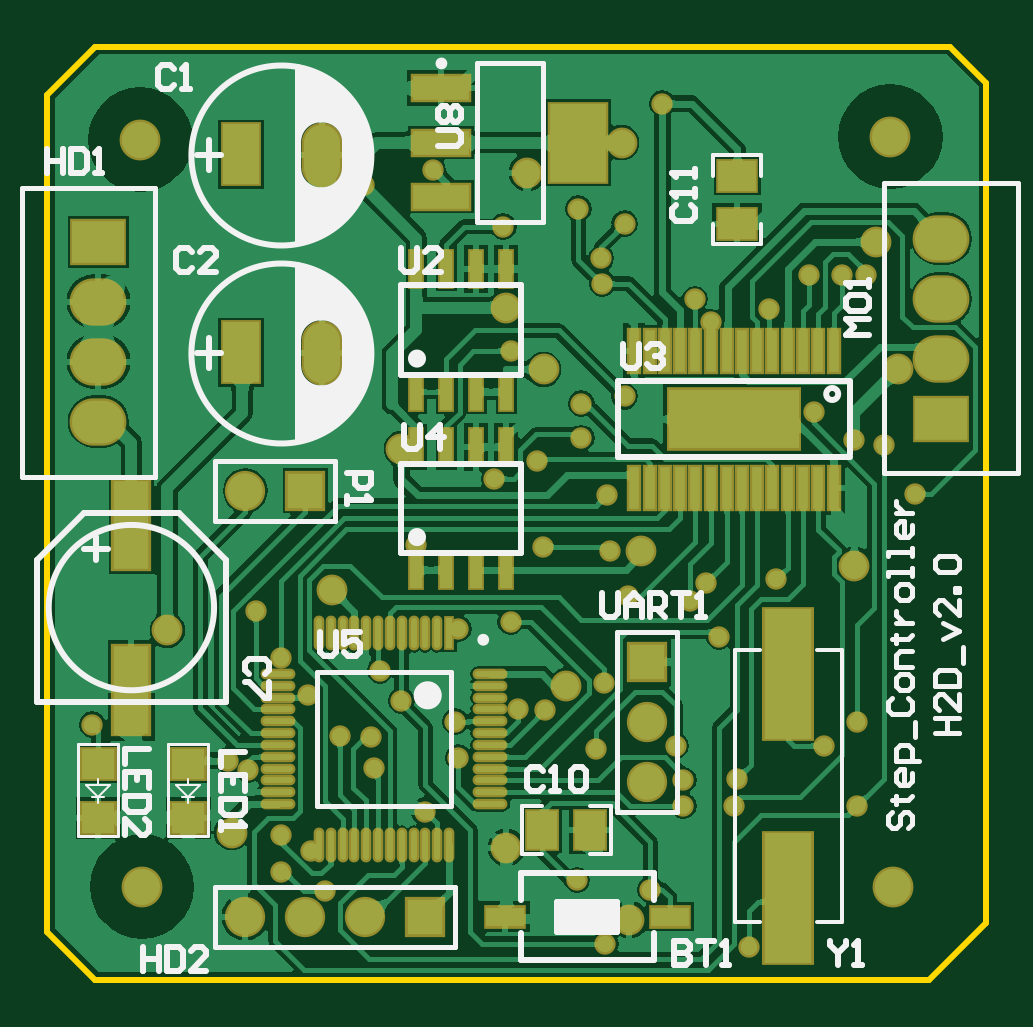
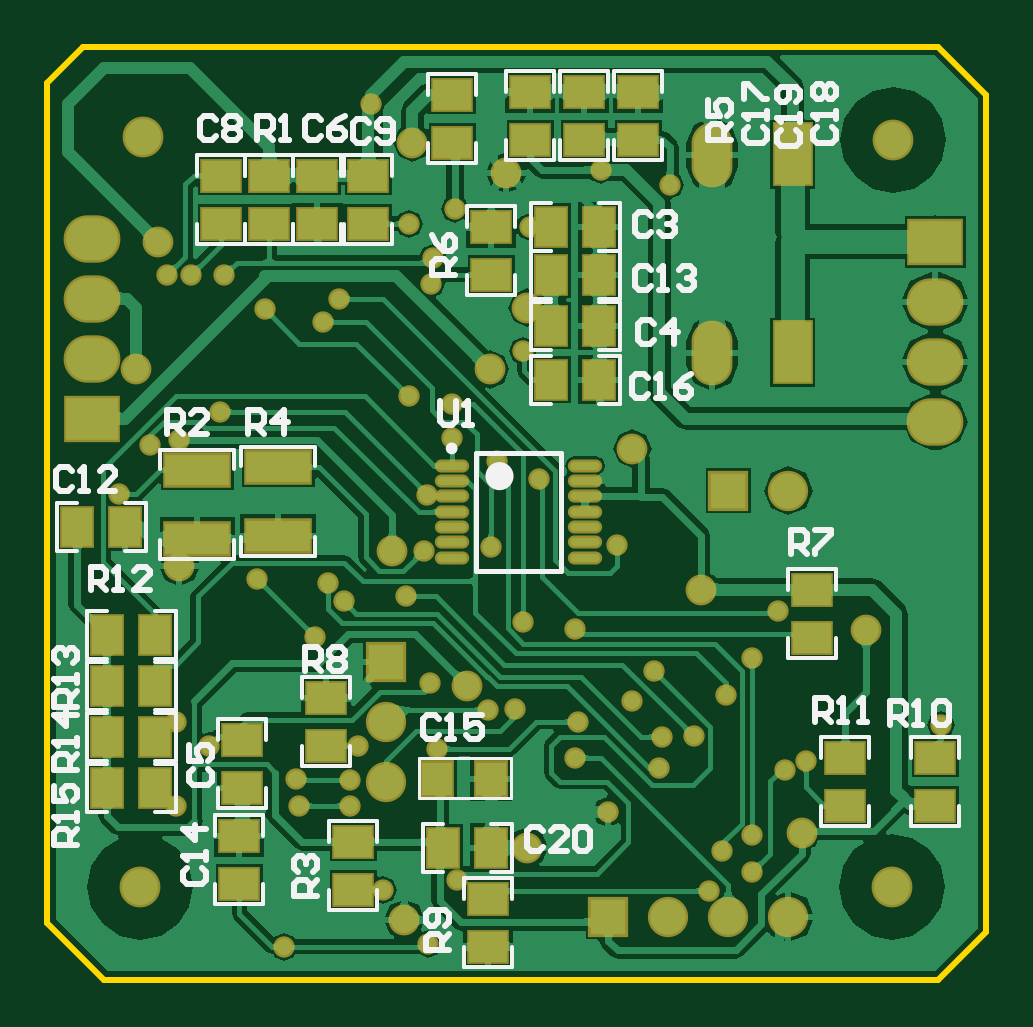
Circuit board: 9 layer files. Board 39.8 x 39.5 mm.
- bottom_copper: PCB_Step.GBL (102462 bytes)
- bottom_silk: PCB_Step.GBO (14557 bytes)
- paste: PCB_Step.GBP (1541 bytes)
- bottom_mask: PCB_Step.GBS (4075 bytes)
- outline: PCB_Step.GKO (325 bytes)
- top_copper: PCB_Step.GTL (120704 bytes)
- top_silk: PCB_Step.GTO (11826 bytes)
- paste: PCB_Step.GTP (2361 bytes)
- top_mask: PCB_Step.GTS (4890 bytes)

=== bottom_copper: PCB_Step.GBL (102462 bytes, source omitted) ===
=== bottom_silk: PCB_Step.GBO (14557 bytes, source omitted) ===
=== paste: PCB_Step.GBP ===
G04 Layer_Color=128*
%FSTAX24Y24*%
%MOIN*%
G70*
G01*
G75*
%ADD20R,0.0500X0.0630*%
%ADD21R,0.0630X0.0500*%
%ADD39O,0.0492X0.0138*%
%ADD40R,0.0500X0.0550*%
%ADD41R,0.1063X0.0512*%
D20*
X0408Y02665D02*
D03*
X04D02*
D03*
X0408Y0258D02*
D03*
X04D02*
D03*
X0408Y02495D02*
D03*
X04D02*
D03*
X0408Y0275D02*
D03*
X04D02*
D03*
X0405Y0293D02*
D03*
X0413D02*
D03*
X0326Y0343D02*
D03*
X0334D02*
D03*
X0326Y0335D02*
D03*
X0334D02*
D03*
X0344Y02395D02*
D03*
X0352D02*
D03*
X0326Y03175D02*
D03*
X0334D02*
D03*
X0326Y03265D02*
D03*
X0334D02*
D03*
D21*
X0381Y03435D02*
D03*
Y03515D02*
D03*
X0389D02*
D03*
Y03435D02*
D03*
X03445Y0231D02*
D03*
Y0223D02*
D03*
X03505Y0357D02*
D03*
Y0365D02*
D03*
X0367Y02325D02*
D03*
Y02405D02*
D03*
X03715Y02645D02*
D03*
Y02565D02*
D03*
X02905Y02745D02*
D03*
Y02825D02*
D03*
X0344Y0343D02*
D03*
Y0335D02*
D03*
X027Y02465D02*
D03*
Y02545D02*
D03*
X03285Y03655D02*
D03*
Y03575D02*
D03*
X03195Y03655D02*
D03*
Y03575D02*
D03*
X03375Y03655D02*
D03*
Y03575D02*
D03*
X03855Y02495D02*
D03*
Y02575D02*
D03*
X0386Y02415D02*
D03*
Y02335D02*
D03*
X03645Y03435D02*
D03*
Y03515D02*
D03*
X0373Y03435D02*
D03*
Y03515D02*
D03*
X0285Y02545D02*
D03*
Y02465D02*
D03*
D39*
X035062Y030318D02*
D03*
Y030062D02*
D03*
Y029806D02*
D03*
Y02955D02*
D03*
Y029294D02*
D03*
Y029038D02*
D03*
Y028782D02*
D03*
X032838Y030318D02*
D03*
Y030062D02*
D03*
Y029806D02*
D03*
Y02955D02*
D03*
Y029294D02*
D03*
Y029038D02*
D03*
Y028782D02*
D03*
D40*
X0344Y0251D02*
D03*
X0353D02*
D03*
D41*
X03795Y030292D02*
D03*
Y02915D02*
D03*
X0393Y030242D02*
D03*
Y0291D02*
D03*
M02*

=== bottom_mask: PCB_Step.GBS ===
G04 Layer_Color=16711935*
%FSTAX24Y24*%
%MOIN*%
G70*
G01*
G75*
%ADD61R,0.0580X0.0710*%
%ADD62R,0.0710X0.0580*%
%ADD65R,0.0946X0.0789*%
%ADD66O,0.0946X0.0789*%
%ADD67R,0.0671X0.0671*%
%ADD68C,0.0671*%
%ADD69C,0.0680*%
%ADD70O,0.0680X0.1080*%
%ADD71R,0.0680X0.1080*%
%ADD72R,0.0671X0.0671*%
%ADD73C,0.0356*%
%ADD74C,0.0513*%
%ADD75O,0.0572X0.0218*%
%ADD76R,0.0580X0.0630*%
%ADD77R,0.1143X0.0592*%
D61*
X0408Y02665D02*
D03*
X04D02*
D03*
X0408Y0258D02*
D03*
X04D02*
D03*
X0408Y02495D02*
D03*
X04D02*
D03*
X0408Y0275D02*
D03*
X04D02*
D03*
X0405Y0293D02*
D03*
X0413D02*
D03*
X0326Y0343D02*
D03*
X0334D02*
D03*
X0326Y0335D02*
D03*
X0334D02*
D03*
X0344Y02395D02*
D03*
X0352D02*
D03*
X0326Y03175D02*
D03*
X0334D02*
D03*
X0326Y03265D02*
D03*
X0334D02*
D03*
D62*
X0381Y03435D02*
D03*
Y03515D02*
D03*
X0389D02*
D03*
Y03435D02*
D03*
X03445Y0231D02*
D03*
Y0223D02*
D03*
X03505Y0357D02*
D03*
Y0365D02*
D03*
X0367Y02325D02*
D03*
Y02405D02*
D03*
X03715Y02645D02*
D03*
Y02565D02*
D03*
X02905Y02745D02*
D03*
Y02825D02*
D03*
X0344Y0343D02*
D03*
Y0335D02*
D03*
X027Y02465D02*
D03*
Y02545D02*
D03*
X03285Y03655D02*
D03*
Y03575D02*
D03*
X03195Y03655D02*
D03*
Y03575D02*
D03*
X03375Y03655D02*
D03*
Y03575D02*
D03*
X03855Y02495D02*
D03*
Y02575D02*
D03*
X0386Y02415D02*
D03*
Y02335D02*
D03*
X03645Y03435D02*
D03*
Y03515D02*
D03*
X0373Y03435D02*
D03*
Y03515D02*
D03*
X0285Y02545D02*
D03*
Y02465D02*
D03*
D65*
X027Y03405D02*
D03*
X04105Y0311D02*
D03*
D66*
X027Y03305D02*
D03*
Y03205D02*
D03*
Y03105D02*
D03*
X04105Y0321D02*
D03*
Y0331D02*
D03*
Y0341D02*
D03*
D67*
X03045Y0299D02*
D03*
X03245Y0228D02*
D03*
D68*
X02945Y0299D02*
D03*
X03145Y0228D02*
D03*
X03045D02*
D03*
X02945D02*
D03*
X03615Y02505D02*
D03*
Y02605D02*
D03*
D69*
X04025Y0233D02*
D03*
X0402Y0358D02*
D03*
X027725Y0233D02*
D03*
X0277Y03575D02*
D03*
D70*
X03072Y032195D02*
D03*
Y035495D02*
D03*
D71*
X02938Y032205D02*
D03*
Y035505D02*
D03*
D72*
X03615Y02705D02*
D03*
D73*
X03543Y0267D02*
D03*
X0353Y0256D02*
D03*
X0269Y026D02*
D03*
X04009Y03066D02*
D03*
X0396Y03075D02*
D03*
X0391Y02565D02*
D03*
X03965Y02605D02*
D03*
X03245Y02455D02*
D03*
X03785Y0223D02*
D03*
X03545Y02235D02*
D03*
X03498Y02341D02*
D03*
X03445Y02625D02*
D03*
X0316Y025277D02*
D03*
X03295Y02605D02*
D03*
X033Y02545D02*
D03*
X03155Y0258D02*
D03*
X03205Y0264D02*
D03*
X0295Y02525D02*
D03*
X03548Y02983D02*
D03*
X03892Y03121D02*
D03*
X04061Y02984D02*
D03*
X03577Y03147D02*
D03*
X03712Y02836D02*
D03*
X037347Y027467D02*
D03*
X0383Y02842D02*
D03*
X03387Y02771D02*
D03*
X03553Y0289D02*
D03*
X03441Y02896D02*
D03*
X02916Y0254D02*
D03*
X03143Y035D02*
D03*
X03258Y03525D02*
D03*
X03077Y02323D02*
D03*
X03049Y0265D02*
D03*
X0336Y0301D02*
D03*
X03103Y025808D02*
D03*
X035828Y028138D02*
D03*
X03005Y02711D02*
D03*
X03431Y0304D02*
D03*
X036864Y028054D02*
D03*
X034Y026263D02*
D03*
X0364Y03635D02*
D03*
X03965Y02465D02*
D03*
X0362Y02325D02*
D03*
X03662Y02565D02*
D03*
X0354Y03335D02*
D03*
X03577Y03435D02*
D03*
X03538Y03377D02*
D03*
X03005Y02416D02*
D03*
X03055Y0239D02*
D03*
X03005Y02355D02*
D03*
X0398Y0335D02*
D03*
X0394D02*
D03*
X038178Y032928D02*
D03*
X03885Y0335D02*
D03*
X03505Y03078D02*
D03*
Y03135D02*
D03*
X036944Y033094D02*
D03*
X03721Y032711D02*
D03*
X033Y0276D02*
D03*
X02962Y0279D02*
D03*
X03375Y0343D02*
D03*
X035Y0346D02*
D03*
X0376Y02465D02*
D03*
X03387Y03223D02*
D03*
X0323Y029D02*
D03*
X031692Y0269D02*
D03*
X03675Y025075D02*
D03*
Y02465D02*
D03*
X03765Y0251D02*
D03*
D74*
X0338Y02395D02*
D03*
X0348Y02665D02*
D03*
X03572Y0357D02*
D03*
X0309Y02825D02*
D03*
X03442Y03192D02*
D03*
X04032D02*
D03*
X03996Y034046D02*
D03*
X02815Y02757D02*
D03*
X02922Y0242D02*
D03*
X03585Y02275D02*
D03*
X03205Y0306D02*
D03*
X03605Y0289D02*
D03*
X03415Y0352D02*
D03*
X0338Y03295D02*
D03*
X0396Y02865D02*
D03*
D75*
X035062Y030318D02*
D03*
Y030062D02*
D03*
Y029806D02*
D03*
Y02955D02*
D03*
Y029294D02*
D03*
Y029038D02*
D03*
Y028782D02*
D03*
X032838Y030318D02*
D03*
Y030062D02*
D03*
Y029806D02*
D03*
Y02955D02*
D03*
Y029294D02*
D03*
Y029038D02*
D03*
Y028782D02*
D03*
D76*
X0344Y0251D02*
D03*
X0353D02*
D03*
D77*
X03795Y030292D02*
D03*
Y02915D02*
D03*
X0393Y030242D02*
D03*
Y0291D02*
D03*
M02*

=== outline: PCB_Step.GKO ===
G04 Layer_Color=16711935*
%FSTAX24Y24*%
%MOIN*%
G70*
G01*
G75*
%ADD42C,0.0100*%
D42*
X02615Y02255D02*
X02695Y02175D01*
X02615Y02255D02*
Y0365D01*
X0418Y0227D02*
Y0367D01*
X02695Y02175D02*
X04085D01*
X0418Y0227D01*
X0412Y0373D02*
X0418Y0367D01*
X027Y0373D02*
X0412D01*
X02695D02*
X027D01*
X02615Y0365D02*
X02695Y0373D01*
M02*

=== top_copper: PCB_Step.GTL (120704 bytes, source omitted) ===
=== top_silk: PCB_Step.GTO (11826 bytes, source omitted) ===
=== paste: PCB_Step.GTP ===
G04 Layer_Color=8421504*
%FSTAX24Y24*%
%MOIN*%
G70*
G01*
G75*
%ADD10O,0.0500X0.0098*%
%ADD11O,0.0098X0.0500*%
%ADD12R,0.0098X0.0500*%
%ADD13R,0.0160X0.0710*%
%ADD14R,0.2170X0.0980*%
%ADD15R,0.0945X0.1299*%
%ADD16R,0.0945X0.0394*%
%ADD17R,0.0787X0.2165*%
%ADD18R,0.0630X0.0315*%
%ADD19R,0.0550X0.0500*%
%ADD20R,0.0500X0.0630*%
%ADD21R,0.0630X0.0500*%
%ADD22R,0.0591X0.1476*%
%ADD23R,0.0200X0.0600*%
D10*
X033531Y026843D02*
D03*
Y026646D02*
D03*
Y026449D02*
D03*
Y026252D02*
D03*
Y026055D02*
D03*
Y025858D02*
D03*
Y025662D02*
D03*
Y025465D02*
D03*
Y025268D02*
D03*
Y025071D02*
D03*
Y024874D02*
D03*
Y024677D02*
D03*
X029989D02*
D03*
Y024874D02*
D03*
Y025071D02*
D03*
Y025268D02*
D03*
Y025465D02*
D03*
Y025662D02*
D03*
Y025858D02*
D03*
Y026055D02*
D03*
Y026252D02*
D03*
Y026449D02*
D03*
Y026646D02*
D03*
Y026843D02*
D03*
D11*
X032843Y023989D02*
D03*
X032646D02*
D03*
X032449D02*
D03*
X032252D02*
D03*
X032055D02*
D03*
X031858D02*
D03*
X031662D02*
D03*
X031465D02*
D03*
X031268D02*
D03*
X031071D02*
D03*
X030874D02*
D03*
X030677D02*
D03*
Y027531D02*
D03*
X030874D02*
D03*
X031071D02*
D03*
X031268D02*
D03*
X031465D02*
D03*
X031662D02*
D03*
X031858D02*
D03*
X032055D02*
D03*
X032252D02*
D03*
X032449D02*
D03*
X032646D02*
D03*
D12*
X032843D02*
D03*
D13*
X03926Y03223D02*
D03*
X039D02*
D03*
X03875D02*
D03*
X03849D02*
D03*
X03823D02*
D03*
X03798D02*
D03*
X03772D02*
D03*
X03747D02*
D03*
X03721D02*
D03*
X03695D02*
D03*
X0367D02*
D03*
X03644D02*
D03*
X03619D02*
D03*
X03593D02*
D03*
Y02995D02*
D03*
X03619D02*
D03*
X03644D02*
D03*
X0367D02*
D03*
X03695D02*
D03*
X03721D02*
D03*
X03747D02*
D03*
X03772D02*
D03*
X03798D02*
D03*
X03823D02*
D03*
X03849D02*
D03*
X03875D02*
D03*
X039D02*
D03*
X03926D02*
D03*
D14*
X03759Y03109D02*
D03*
D15*
X035Y0357D02*
D03*
D16*
X032717Y034794D02*
D03*
Y0357D02*
D03*
Y036606D02*
D03*
D17*
X0385Y02311D02*
D03*
Y02685D02*
D03*
D18*
X036528Y0228D02*
D03*
X033772D02*
D03*
D19*
X027Y02535D02*
D03*
Y02445D02*
D03*
X0285Y02535D02*
D03*
Y02445D02*
D03*
D20*
X0352Y02425D02*
D03*
X0344D02*
D03*
D21*
X03765Y03435D02*
D03*
Y03515D02*
D03*
D22*
X02755Y029328D02*
D03*
Y026572D02*
D03*
D23*
X0323Y0336D02*
D03*
X0328D02*
D03*
X0333D02*
D03*
X0338D02*
D03*
Y03155D02*
D03*
X0333D02*
D03*
X0328D02*
D03*
X0323D02*
D03*
Y030625D02*
D03*
X0328D02*
D03*
X0333D02*
D03*
X0338D02*
D03*
Y028575D02*
D03*
X0333D02*
D03*
X0328D02*
D03*
X0323D02*
D03*
M02*

=== top_mask: PCB_Step.GTS ===
G04 Layer_Color=8388736*
%FSTAX24Y24*%
%MOIN*%
G70*
G01*
G75*
%ADD51O,0.0580X0.0178*%
%ADD52O,0.0178X0.0580*%
%ADD53R,0.0178X0.0580*%
%ADD54R,0.0240X0.0790*%
%ADD55R,0.2250X0.1060*%
%ADD56R,0.1025X0.1379*%
%ADD57R,0.1025X0.0474*%
%ADD58R,0.0867X0.2245*%
%ADD59R,0.0710X0.0395*%
%ADD60R,0.0630X0.0580*%
%ADD61R,0.0580X0.0710*%
%ADD62R,0.0710X0.0580*%
%ADD63R,0.0671X0.1556*%
%ADD64R,0.0280X0.0680*%
%ADD65R,0.0946X0.0789*%
%ADD66O,0.0946X0.0789*%
%ADD67R,0.0671X0.0671*%
%ADD68C,0.0671*%
%ADD69C,0.0680*%
%ADD70O,0.0680X0.1080*%
%ADD71R,0.0680X0.1080*%
%ADD72R,0.0671X0.0671*%
%ADD73C,0.0356*%
%ADD74C,0.0513*%
D51*
X033531Y026843D02*
D03*
Y026646D02*
D03*
Y026449D02*
D03*
Y026252D02*
D03*
Y026055D02*
D03*
Y025858D02*
D03*
Y025662D02*
D03*
Y025465D02*
D03*
Y025268D02*
D03*
Y025071D02*
D03*
Y024874D02*
D03*
Y024677D02*
D03*
X029989D02*
D03*
Y024874D02*
D03*
Y025071D02*
D03*
Y025268D02*
D03*
Y025465D02*
D03*
Y025662D02*
D03*
Y025858D02*
D03*
Y026055D02*
D03*
Y026252D02*
D03*
Y026449D02*
D03*
Y026646D02*
D03*
Y026843D02*
D03*
D52*
X032843Y023989D02*
D03*
X032646D02*
D03*
X032449D02*
D03*
X032252D02*
D03*
X032055D02*
D03*
X031858D02*
D03*
X031662D02*
D03*
X031465D02*
D03*
X031268D02*
D03*
X031071D02*
D03*
X030874D02*
D03*
X030677D02*
D03*
Y027531D02*
D03*
X030874D02*
D03*
X031071D02*
D03*
X031268D02*
D03*
X031465D02*
D03*
X031662D02*
D03*
X031858D02*
D03*
X032055D02*
D03*
X032252D02*
D03*
X032449D02*
D03*
X032646D02*
D03*
D53*
X032843D02*
D03*
D54*
X03926Y03223D02*
D03*
X039D02*
D03*
X03875D02*
D03*
X03849D02*
D03*
X03823D02*
D03*
X03798D02*
D03*
X03772D02*
D03*
X03747D02*
D03*
X03721D02*
D03*
X03695D02*
D03*
X0367D02*
D03*
X03644D02*
D03*
X03619D02*
D03*
X03593D02*
D03*
Y02995D02*
D03*
X03619D02*
D03*
X03644D02*
D03*
X0367D02*
D03*
X03695D02*
D03*
X03721D02*
D03*
X03747D02*
D03*
X03772D02*
D03*
X03798D02*
D03*
X03823D02*
D03*
X03849D02*
D03*
X03875D02*
D03*
X039D02*
D03*
X03926D02*
D03*
D55*
X03759Y03109D02*
D03*
D56*
X035Y0357D02*
D03*
D57*
X032717Y034794D02*
D03*
Y0357D02*
D03*
Y036606D02*
D03*
D58*
X0385Y02311D02*
D03*
Y02685D02*
D03*
D59*
X036528Y0228D02*
D03*
X033772D02*
D03*
D60*
X027Y02535D02*
D03*
Y02445D02*
D03*
X0285Y02535D02*
D03*
Y02445D02*
D03*
D61*
X0352Y02425D02*
D03*
X0344D02*
D03*
D62*
X03765Y03435D02*
D03*
Y03515D02*
D03*
D63*
X02755Y029328D02*
D03*
Y026572D02*
D03*
D64*
X0323Y0336D02*
D03*
X0328D02*
D03*
X0333D02*
D03*
X0338D02*
D03*
Y03155D02*
D03*
X0333D02*
D03*
X0328D02*
D03*
X0323D02*
D03*
Y030625D02*
D03*
X0328D02*
D03*
X0333D02*
D03*
X0338D02*
D03*
Y028575D02*
D03*
X0333D02*
D03*
X0328D02*
D03*
X0323D02*
D03*
D65*
X027Y03405D02*
D03*
X04105Y0311D02*
D03*
D66*
X027Y03305D02*
D03*
Y03205D02*
D03*
Y03105D02*
D03*
X04105Y0321D02*
D03*
Y0331D02*
D03*
Y0341D02*
D03*
D67*
X03045Y0299D02*
D03*
X03245Y0228D02*
D03*
D68*
X02945Y0299D02*
D03*
X03145Y0228D02*
D03*
X03045D02*
D03*
X02945D02*
D03*
X03615Y02505D02*
D03*
Y02605D02*
D03*
D69*
X04025Y0233D02*
D03*
X0402Y0358D02*
D03*
X027725Y0233D02*
D03*
X0277Y03575D02*
D03*
D70*
X03072Y032195D02*
D03*
Y035495D02*
D03*
D71*
X02938Y032205D02*
D03*
Y035505D02*
D03*
D72*
X03615Y02705D02*
D03*
D73*
X03543Y0267D02*
D03*
X0353Y0256D02*
D03*
X0269Y026D02*
D03*
X04009Y03066D02*
D03*
X0396Y03075D02*
D03*
X0391Y02565D02*
D03*
X03965Y02605D02*
D03*
X03245Y02455D02*
D03*
X03785Y0223D02*
D03*
X03545Y02235D02*
D03*
X03498Y02341D02*
D03*
X03445Y02625D02*
D03*
X0316Y025277D02*
D03*
X03295Y02605D02*
D03*
X033Y02545D02*
D03*
X03155Y0258D02*
D03*
X03205Y0264D02*
D03*
X0295Y02525D02*
D03*
X03548Y02983D02*
D03*
X03892Y03121D02*
D03*
X04061Y02984D02*
D03*
X03577Y03147D02*
D03*
X03712Y02836D02*
D03*
X037347Y027467D02*
D03*
X0383Y02842D02*
D03*
X03387Y02771D02*
D03*
X03553Y0289D02*
D03*
X03441Y02896D02*
D03*
X02916Y0254D02*
D03*
X03143Y035D02*
D03*
X03258Y03525D02*
D03*
X03077Y02323D02*
D03*
X03049Y0265D02*
D03*
X0336Y0301D02*
D03*
X03103Y025808D02*
D03*
X035828Y028138D02*
D03*
X03005Y02711D02*
D03*
X03431Y0304D02*
D03*
X036864Y028054D02*
D03*
X034Y026263D02*
D03*
X0364Y03635D02*
D03*
X03965Y02465D02*
D03*
X0362Y02325D02*
D03*
X03662Y02565D02*
D03*
X0354Y03335D02*
D03*
X03577Y03435D02*
D03*
X03538Y03377D02*
D03*
X03005Y02416D02*
D03*
X03055Y0239D02*
D03*
X03005Y02355D02*
D03*
X0398Y0335D02*
D03*
X0394D02*
D03*
X038178Y032928D02*
D03*
X03885Y0335D02*
D03*
X03505Y03078D02*
D03*
Y03135D02*
D03*
X036944Y033094D02*
D03*
X03721Y032711D02*
D03*
X033Y0276D02*
D03*
X02962Y0279D02*
D03*
X03375Y0343D02*
D03*
X035Y0346D02*
D03*
X0376Y02465D02*
D03*
X03387Y03223D02*
D03*
X0323Y029D02*
D03*
X031692Y0269D02*
D03*
X03675Y025075D02*
D03*
Y02465D02*
D03*
X03765Y0251D02*
D03*
D74*
X0338Y02395D02*
D03*
X0348Y02665D02*
D03*
X03572Y0357D02*
D03*
X0309Y02825D02*
D03*
X03442Y03192D02*
D03*
X04032D02*
D03*
X03996Y034046D02*
D03*
X02815Y02757D02*
D03*
X02922Y0242D02*
D03*
X03585Y02275D02*
D03*
X03205Y0306D02*
D03*
X03605Y0289D02*
D03*
X03415Y0352D02*
D03*
X0338Y03295D02*
D03*
X0396Y02865D02*
D03*
M02*

